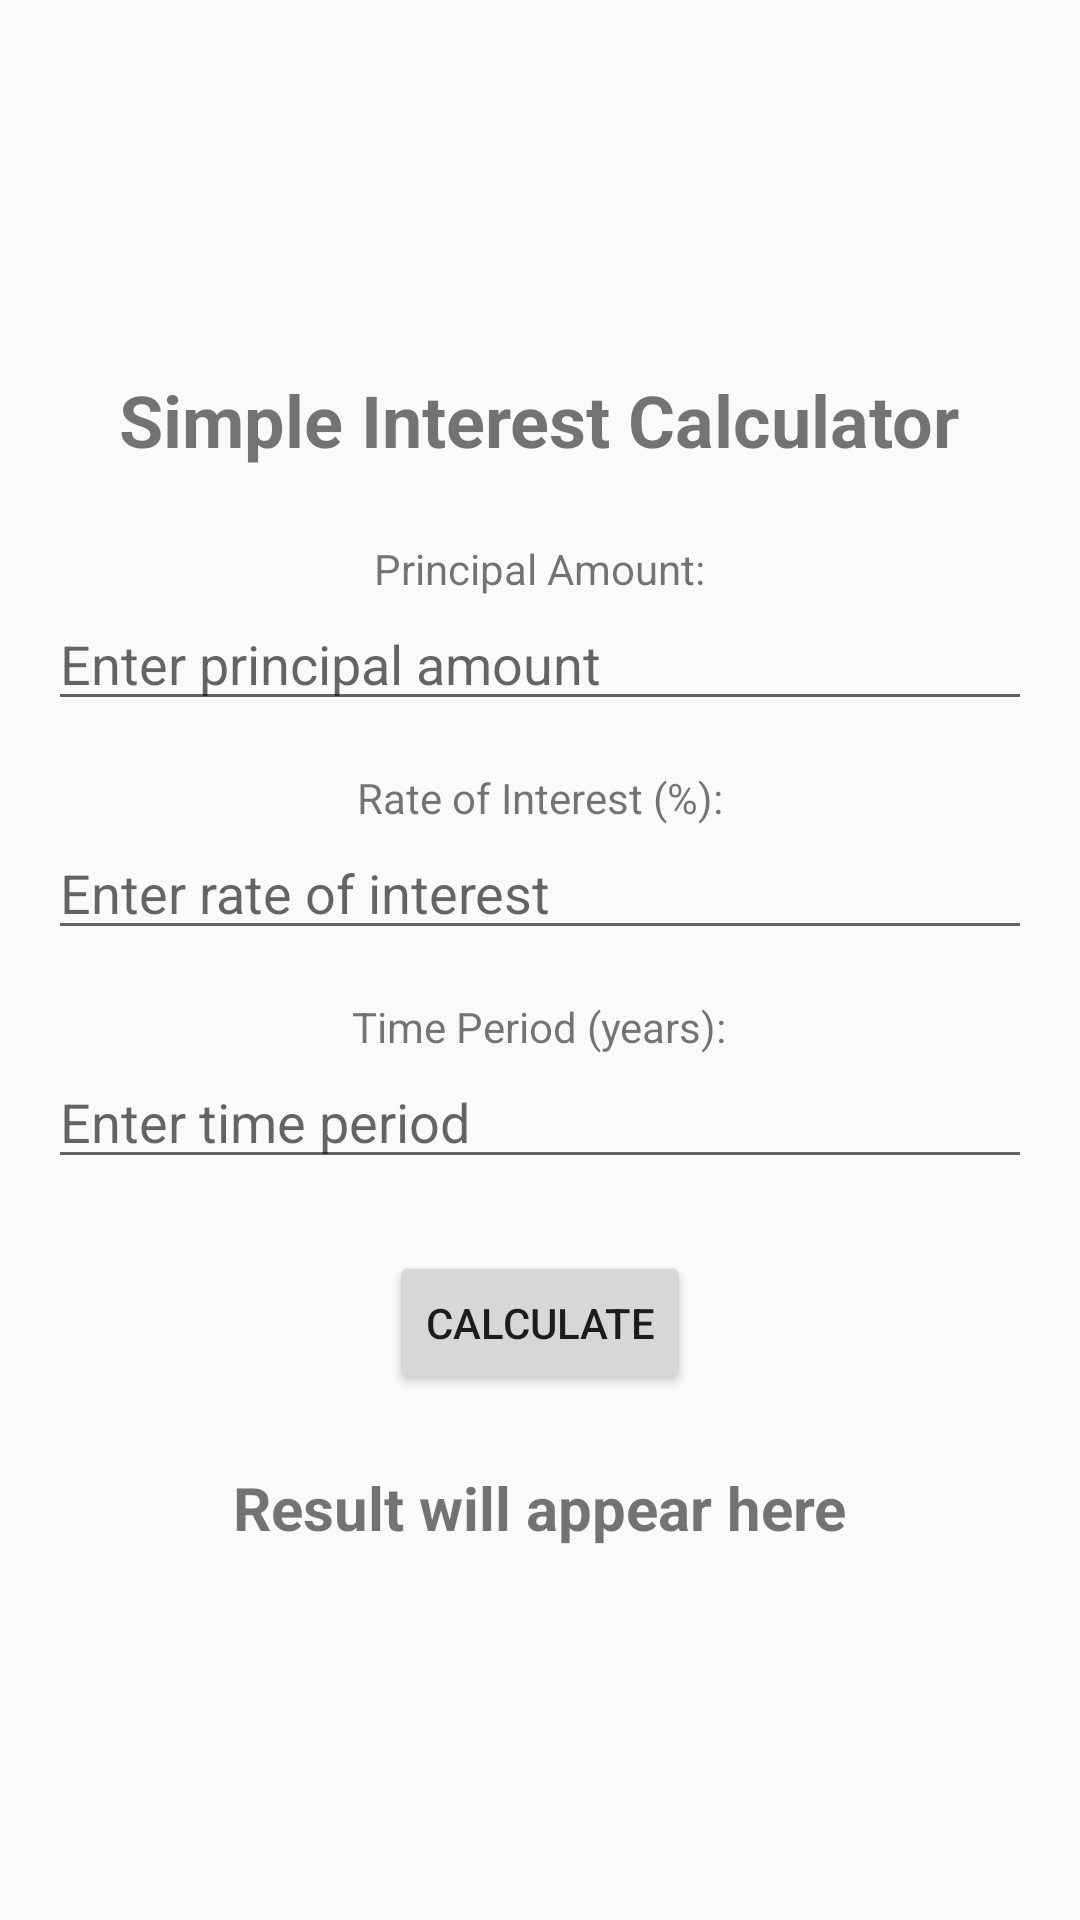

Produce the Android XML layout that renders to this screen, including the resource entries it uses.
<!-- AndroidManifest.xml: application theme Theme.HelloWorldProgram -->
<!-- res/layout/fragment_simple_interest.xml -->
<?xml version="1.0" encoding="utf-8"?>
<LinearLayout xmlns:android="http://schemas.android.com/apk/res/android"
    android:layout_width="match_parent"
    android:layout_height="match_parent"
    android:orientation="vertical"
    android:padding="16dp"
    android:gravity="center">

    <TextView
        android:layout_width="wrap_content"
        android:layout_height="wrap_content"
        android:text="Simple Interest Calculator"
        android:textSize="24sp"
        android:textStyle="bold"
        android:layout_marginBottom="24dp" />

    <TextView
        android:layout_width="wrap_content"
        android:layout_height="wrap_content"
        android:text="Principal Amount:" />

    <EditText
        android:id="@+id/edit_text_principal"
        android:layout_width="match_parent"
        android:layout_height="wrap_content"
        android:inputType="numberDecimal"
        android:hint="Enter principal amount" />

    <TextView
        android:layout_width="wrap_content"
        android:layout_height="wrap_content"
        android:layout_marginTop="16dp"
        android:text="Rate of Interest (%):" />

    <EditText
        android:id="@+id/edit_text_rate"
        android:layout_width="match_parent"
        android:layout_height="wrap_content"
        android:inputType="numberDecimal"
        android:hint="Enter rate of interest" />

    <TextView
        android:layout_width="wrap_content"
        android:layout_height="wrap_content"
        android:layout_marginTop="16dp"
        android:text="Time Period (years):" />

    <EditText
        android:id="@+id/edit_text_time"
        android:layout_width="match_parent"
        android:layout_height="wrap_content"
        android:inputType="numberDecimal"
        android:hint="Enter time period" />

    <Button
        android:id="@+id/button_calculate"
        android:layout_width="wrap_content"
        android:layout_height="wrap_content"
        android:layout_gravity="center_horizontal"
        android:layout_marginTop="24dp"
        android:text="Calculate" />

    <TextView
        android:id="@+id/text_view_result"
        android:layout_width="wrap_content"
        android:layout_height="wrap_content"
        android:layout_gravity="center_horizontal"
        android:layout_marginTop="24dp"
        android:textSize="20sp"
        android:textStyle="bold"
        android:text="Result will appear here" />

</LinearLayout>
<!-- resources referenced by this layout -->
<resources>
  <style name="Theme.HelloWorldProgram" parent="Base.Theme.HelloWorldProgram" />
  <style name="Base.Theme.HelloWorldProgram" parent="Theme.AppCompat.Light.DarkActionBar">
          
          
      </style>
</resources>
